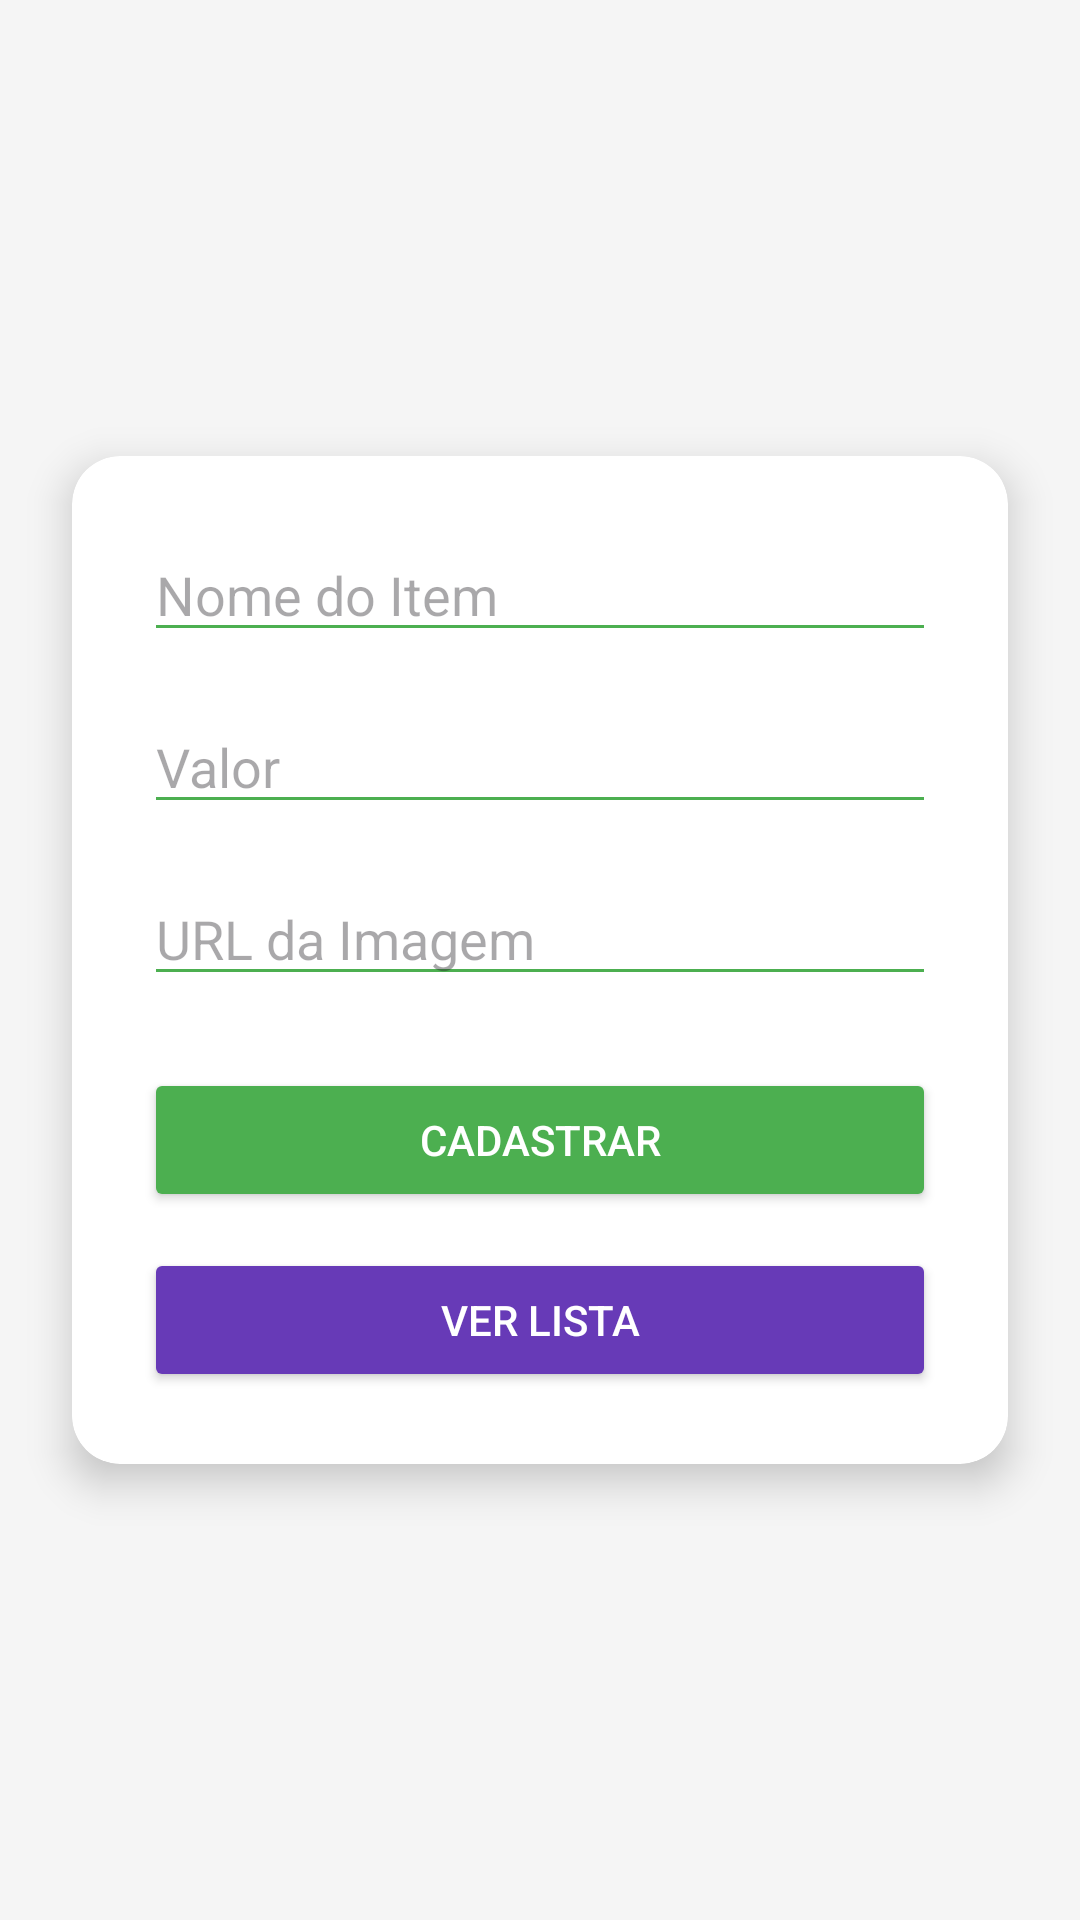

Produce the Android XML layout that renders to this screen, including the resource entries it uses.
<!-- AndroidManifest.xml: application theme Theme.Colecionador -->
<!-- res/layout/activity_main.xml -->
<androidx.constraintlayout.widget.ConstraintLayout xmlns:android="http://schemas.android.com/apk/res/android"
    xmlns:app="http://schemas.android.com/apk/res-auto"
    xmlns:tools="http://schemas.android.com/tools"
    android:layout_width="match_parent"
    android:layout_height="match_parent"
    android:background="#F5F5F5"
    tools:context=".view.MainActivity">

    <androidx.cardview.widget.CardView
        android:layout_width="0dp"
        android:layout_height="wrap_content"
        android:layout_margin="24dp"
        app:cardCornerRadius="16dp"
        app:cardElevation="8dp"
        app:layout_constraintTop_toTopOf="parent"
        app:layout_constraintBottom_toBottomOf="parent"
        app:layout_constraintStart_toStartOf="parent"
        app:layout_constraintEnd_toEndOf="parent">

        <LinearLayout
            android:orientation="vertical"
            android:padding="24dp"
            android:layout_width="match_parent"
            android:layout_height="wrap_content">

            <EditText
                android:id="@+id/edtNome"
                android:layout_width="match_parent"
                android:layout_height="wrap_content"
                android:hint="Nome do Item"
                android:backgroundTint="#4CAF50"
                android:inputType="text"/>

            <EditText
                android:id="@+id/edtValor"
                android:layout_width="match_parent"
                android:layout_height="wrap_content"
                android:hint="Valor"
                android:backgroundTint="#4CAF50"
                android:inputType="numberDecimal"
                android:layout_marginTop="16dp"/>

            <EditText
                android:id="@+id/edtImagem"
                android:layout_width="match_parent"
                android:layout_height="wrap_content"
                android:hint="URL da Imagem"
                android:backgroundTint="#4CAF50"
                android:inputType="textUri"
                android:layout_marginTop="16dp"/>

            <Button
                android:id="@+id/btnCadastrar"
                android:layout_width="match_parent"
                android:layout_height="wrap_content"
                android:layout_marginTop="24dp"
                android:text="Cadastrar"
                android:backgroundTint="#4CAF50"
                android:textColor="#FFFFFF"/>

            <Button
                android:id="@+id/btnListar"
                android:layout_width="match_parent"
                android:layout_height="wrap_content"
                android:layout_marginTop="12dp"
                android:text="Ver Lista"
                android:backgroundTint="#673AB7"
                android:textColor="#FFFFFF"/>
        </LinearLayout>
    </androidx.cardview.widget.CardView>
</androidx.constraintlayout.widget.ConstraintLayout>
<!-- resources referenced by this layout -->
<resources>
  <style name="Theme.Colecionador" parent="Base.Theme.Colecionador" />
  <style name="Base.Theme.Colecionador" parent="Theme.Material3.DayNight.NoActionBar">
          
          
      </style>
</resources>
